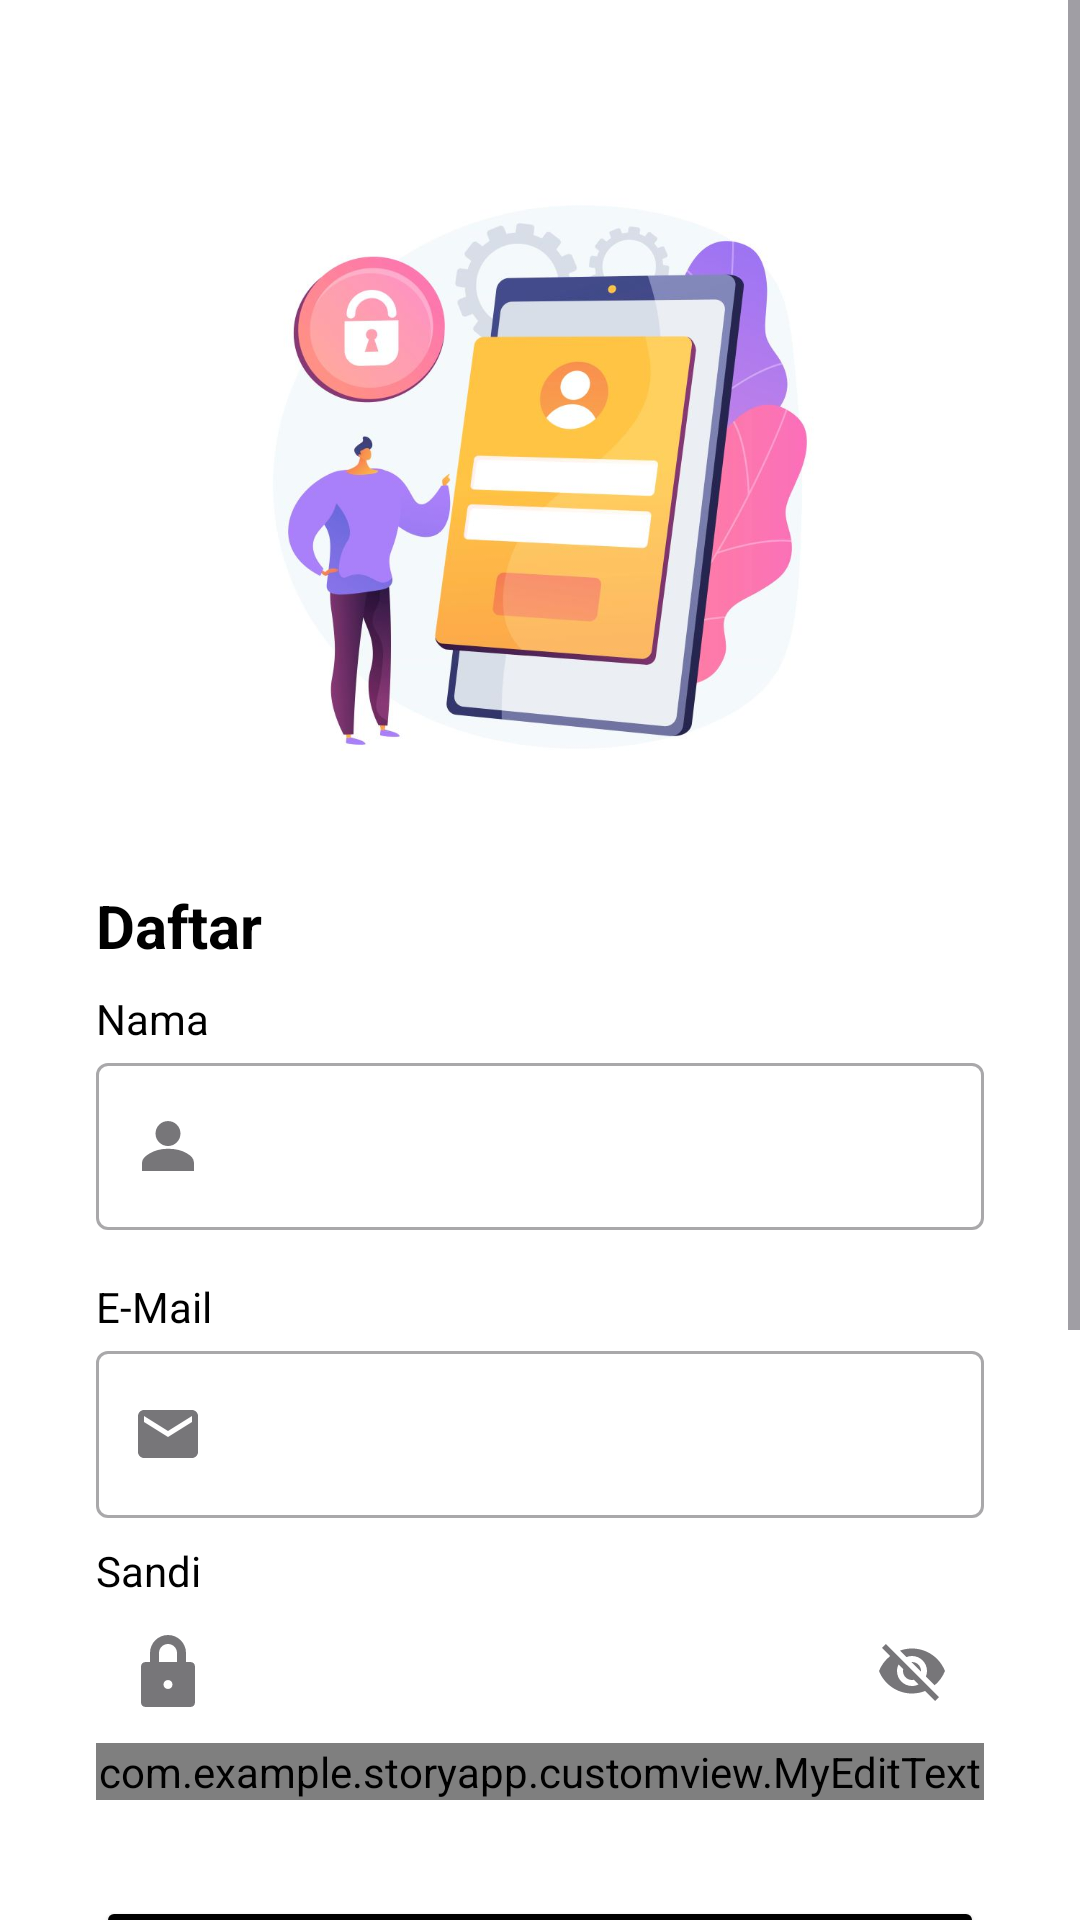

Android layout source for this screen:
<!-- AndroidManifest.xml: application theme Theme.StoryApp -->
<!-- res/layout/activity_register.xml -->
<?xml version="1.0" encoding="utf-8"?>
<ScrollView
    xmlns:android="http://schemas.android.com/apk/res/android"
    xmlns:app="http://schemas.android.com/apk/res-auto"
    xmlns:tools="http://schemas.android.com/tools"
    android:layout_width="match_parent"
    android:layout_height="match_parent"
    android:fillViewport="true"
    android:background="@color/white">
<androidx.constraintlayout.widget.ConstraintLayout
    android:layout_width="match_parent"
    android:layout_height="match_parent"
    tools:context=".ui.register.RegisterActivity">

    <ImageView
        android:id="@+id/imageView"
        android:layout_width="match_parent"
        android:layout_height="240dp"
        android:layout_marginStart="32dp"
        android:layout_marginEnd="32dp"
        app:layout_constraintBottom_toTopOf="@+id/guidelineHorizontal"
        app:layout_constraintEnd_toEndOf="parent"
        app:layout_constraintStart_toStartOf="parent"
        app:layout_constraintTop_toTopOf="@+id/guideline2"
        app:srcCompat="@drawable/register_2"
        android:contentDescription="@string/img_regis"/>

    <TextView
        android:id="@+id/titleTextView"
        android:layout_width="0dp"
        android:layout_height="wrap_content"
        android:layout_marginStart="32dp"
        android:layout_marginTop="16dp"
        android:layout_marginEnd="32dp"
        android:text="@string/register"
        android:textColor="@color/black"
        android:textSize="20sp"
        android:textStyle="bold"
        app:layout_constraintEnd_toEndOf="parent"
        app:layout_constraintHorizontal_bias="0.0"
        app:layout_constraintStart_toStartOf="parent"
        app:layout_constraintTop_toTopOf="@+id/guidelineHorizontal" />

    <TextView
        android:id="@+id/nameTextView"
        android:layout_width="wrap_content"
        android:layout_height="wrap_content"
        android:layout_marginStart="32dp"
        android:layout_marginTop="8dp"
        android:text="@string/name"
        android:textColor="@color/black"
        app:layout_constraintStart_toStartOf="parent"
        app:layout_constraintTop_toBottomOf="@+id/titleTextView" />

    <com.google.android.material.textfield.TextInputLayout
        android:id="@+id/nameEditTextLayout"
        style="@style/Widget.MaterialComponents.TextInputLayout.OutlinedBox"
        android:layout_width="0dp"
        android:layout_height="wrap_content"
        android:layout_marginStart="32dp"
        android:layout_marginEnd="32dp"
        app:layout_constraintEnd_toEndOf="parent"
        app:layout_constraintStart_toStartOf="parent"
        app:layout_constraintTop_toBottomOf="@+id/nameTextView"
        app:startIconDrawable="@drawable/ic_baseline_person">

        <com.google.android.material.textfield.TextInputEditText
            android:id="@+id/ed_register_name"
            android:layout_width="match_parent"
            android:layout_height="wrap_content"
            android:ems="10"
            android:inputType="text"
           />
    </com.google.android.material.textfield.TextInputLayout>

    <TextView
        android:id="@+id/emailTextView"
        android:layout_width="wrap_content"
        android:layout_height="wrap_content"
        android:layout_marginStart="32dp"
        android:layout_marginTop="16dp"
        android:text="@string/email"
        android:textColor="@color/black"
        app:layout_constraintStart_toStartOf="parent"
        app:layout_constraintTop_toBottomOf="@+id/nameEditTextLayout" />

    <com.google.android.material.textfield.TextInputLayout
        android:id="@+id/emailEditTextLayout"
        style="@style/Widget.MaterialComponents.TextInputLayout.OutlinedBox"
        android:layout_width="0dp"
        android:layout_height="wrap_content"
        android:layout_marginStart="32dp"
        android:layout_marginEnd="32dp"
        app:layout_constraintEnd_toEndOf="parent"
        app:layout_constraintStart_toStartOf="parent"
        app:layout_constraintTop_toBottomOf="@+id/emailTextView"
        app:startIconDrawable="@drawable/ic_baseline_email_24">

        <com.google.android.material.textfield.TextInputEditText
            android:id="@+id/ed_register_email"
            android:layout_width="match_parent"
            android:layout_height="wrap_content"
            android:ems="10"
            android:inputType="textEmailAddress" />

    </com.google.android.material.textfield.TextInputLayout>

    <TextView
        android:id="@+id/passwordTextView"
        android:layout_width="wrap_content"
        android:layout_height="wrap_content"
        android:layout_marginStart="32dp"
        android:layout_marginTop="8dp"
        android:text="@string/password"
        android:textColor="@color/black"
        app:layout_constraintStart_toStartOf="parent"
        app:layout_constraintTop_toBottomOf="@+id/emailEditTextLayout" />

    <com.google.android.material.textfield.TextInputLayout
        android:id="@+id/passwordEditTextLayout"
        style="@style/Widget.MaterialComponents.TextInputLayout.OutlinedBox"
        android:layout_width="0dp"
        android:layout_height="wrap_content"
        android:layout_marginStart="32dp"
        android:layout_marginEnd="32dp"
        app:endIconMode="password_toggle"
        app:layout_constraintEnd_toEndOf="parent"
        app:layout_constraintStart_toStartOf="parent"
        app:layout_constraintTop_toBottomOf="@+id/passwordTextView"
        app:startIconDrawable="@drawable/ic_baseline_lock_24">

        <com.example.storyapp.customview.MyEditText
            android:id="@+id/ed_register_password"
            android:layout_width="match_parent"
            android:layout_height="wrap_content"
            android:ems="10"
            android:inputType="textPassword" />
    </com.google.android.material.textfield.TextInputLayout>

    <Button
        android:id="@+id/signupButton"
        android:layout_width="0dp"
        android:layout_height="64dp"
        android:layout_marginStart="32dp"
        android:layout_marginTop="32dp"
        android:layout_marginEnd="32dp"
        android:backgroundTint="@color/black"
        android:text="@string/register"
        app:layout_constraintEnd_toEndOf="parent"
        app:layout_constraintStart_toStartOf="parent"
        app:layout_constraintTop_toBottomOf="@+id/passwordEditTextLayout" />

    <androidx.constraintlayout.widget.Guideline
        android:id="@+id/guidelineHorizontal"
        android:layout_width="wrap_content"
        android:layout_height="64dp"
        android:orientation="horizontal"
        app:layout_constraintEnd_toEndOf="parent"
        app:layout_constraintGuide_percent="0.30191082"
        app:layout_constraintStart_toStartOf="parent" />

    <androidx.constraintlayout.widget.Guideline
        android:id="@+id/guideline2"
        android:layout_width="wrap_content"
        android:layout_height="64dp"
        android:orientation="horizontal"
        app:layout_constraintGuide_begin="39dp" />

    <ProgressBar
        android:id="@+id/registerProgress"
        style="?android:attr/progressBarStyle"
        android:layout_width="wrap_content"
        android:layout_height="wrap_content"
        android:layout_weight="1"
        app:layout_constraintBottom_toBottomOf="parent"
        app:layout_constraintEnd_toEndOf="parent"
        app:layout_constraintStart_toStartOf="parent"
        app:layout_constraintTop_toTopOf="parent"
        android:visibility="gone"/>

</androidx.constraintlayout.widget.ConstraintLayout>
</ScrollView>
<!-- resources referenced by this layout -->
<resources>
  <color name="black">#FF000000</color>
  <color name="white">#FFFFFFFF</color>
  <!-- drawable ic_baseline_email_24 (drawable) -->
  <vector xmlns:android="http://schemas.android.com/apk/res/android" android:height="24dp" android:tint="#A7A8AC" android:viewportHeight="24" android:viewportWidth="24" android:width="24dp">
        
      <path android:fillColor="@android:color/white" android:pathData="M20,4L4,4c-1.1,0 -1.99,0.9 -1.99,2L2,18c0,1.1 0.9,2 2,2h16c1.1,0 2,-0.9 2,-2L22,6c0,-1.1 -0.9,-2 -2,-2zM20,8l-8,5 -8,-5L4,6l8,5 8,-5v2z"/>
      
  </vector>
  <!-- drawable ic_baseline_lock_24 (drawable) -->
  <vector xmlns:android="http://schemas.android.com/apk/res/android" android:height="24dp" android:viewportHeight="64" android:viewportWidth="64" android:width="24dp">
        
      <path android:fillColor="#A7A8AC" android:pathData="M52,24h-4v-8c0,-8.836 -7.164,-16 -16,-16S16,7.164 16,16v8h-4c-2.211,0 -4,1.789 -4,4v32c0,2.211 1.789,4 4,4h40c2.211,0 4,-1.789 4,-4V28C56,25.789 54.211,24 52,24zM32,48c-2.211,0 -4,-1.789 -4,-4s1.789,-4 4,-4s4,1.789 4,4S34.211,48 32,48zM40,24H24v-8c0,-4.418 3.582,-8 8,-8s8,3.582 8,8V24z"/>
      
  </vector>
  <!-- drawable ic_baseline_person (drawable) -->
  <vector xmlns:android="http://schemas.android.com/apk/res/android" android:height="24dp" android:viewportHeight="32" android:viewportWidth="32" android:width="24dp">
        
      <path android:fillColor="#a7a8ac" android:pathData="M16,15.503A5.041,5.041 0,1 0,16 5.42a5.041,5.041 0,0 0,0 10.083zM16,17.718c-6.703,0 -11,3.699 -11,5.5v3.363h22v-3.363c0,-2.178 -4.068,-5.5 -11,-5.5z" android:strokeColor="#a7a8ac" android:strokeWidth="1"/>
      
  </vector>
  <!-- drawable register_2: jpg bitmap (drawable, 54093 bytes) -->
  <string name="email">E-Mail</string>
  <string name="img_regis">Resgistrasi Dahulu</string>
  <string name="name">Nama</string>
  <string name="password">Sandi</string>
  <string name="register">Daftar</string>
  <style name="Theme.StoryApp" parent="Base.Theme.StoryApp" />
  <style name="Base.Theme.StoryApp" parent="Theme.Material3.DayNight">
          
          
  
      </style>
</resources>
